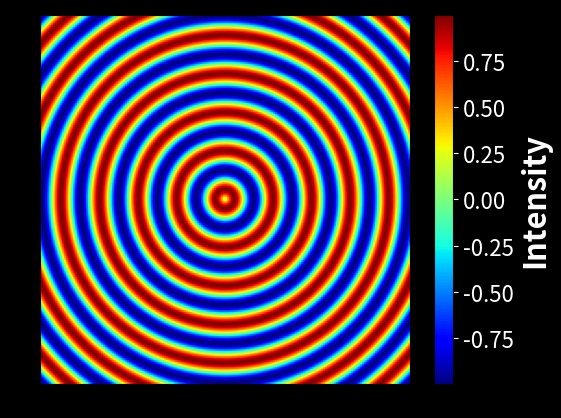

Write Python code to recreate this figure.
import numpy as np
import matplotlib.pyplot as plt
from matplotlib.animation import FuncAnimation
from matplotlib.font_manager import FontProperties


# Define the function to plot
def f(x, y):
    return np.sin(np.sqrt(x**2 + y**2))


# Set up the grid in the x and y dimensions
x = np.linspace(-30, 30, 200)
y = np.linspace(-30, 30, 200)
X, Y = np.meshgrid(x, y)
Z = f(X, Y)

# Create a figure and axis
fig, ax = plt.subplots(facecolor="black")
ax.set_facecolor("black")

# Initial plot
heatmap = ax.imshow(
    Z,
    cmap="jet",
    # cmap="viridis",
    # cmap="inferno",
    # cmap="magma",
    # cmap="cividis",
    origin="lower",
    vmin=np.min(Z),
    vmax=np.max(Z),
    extent=(float(np.min(x)), float(np.max(y)), float(np.min(x)), float(np.max(y))),
)
# ax.set_xlim(-100, 100)
# ax.set_ylim(-100, 100)

# Add color bar
font_properties = FontProperties(weight="bold", size=22)
cbar = fig.colorbar(heatmap, ax=ax, orientation="vertical")
cbar.set_label("Intensity", color="white", fontproperties=font_properties)
cbar.ax.yaxis.set_tick_params(color="white", labelsize=16)
plt.setp(plt.getp(cbar.ax.axes, "yticklabels"), color="white")


# Function to update the plot
def update(frame):
    Z = f(X - frame / 10.0, Y)  # Modify y with the frame number for animation
    heatmap.set_data(Z)
    heatmap.set_clim(vmin=np.min(Z), vmax=np.max(Z))  # Adjust color limits if needed
    cbar.update_normal(heatmap)  # Update the color bar to reflect new data

    # # Manually set color bar ticks
    # cbar.ax.set_yticks([np.min(Z), np.max(Z)])  # Set ticks at the min and max values
    # cbar.ax.set_yticklabels([f"{np.min(Z):.2f}", f"{np.max(Z):.2f}"])  # Label ticks
    # Generate intermediate tick values
    tick_values = np.linspace(
        np.min(Z), np.max(Z), num=8
    )  # Adjust `num` to change the number of ticks

    # Set color bar ticks and labels
    cbar.ax.set_yticks(tick_values)  # Set ticks at intermediate values
    cbar.ax.set_yticklabels(
        [f"{val:.2f}" for val in tick_values]
    )  # Label ticks with formatted values
    # Set tick color
    cbar.ax.yaxis.set_tick_params(color="white")  # Set tick color
    plt.setp(cbar.ax.get_yticklabels(), color="white")  # Set tick label color

    return [heatmap, cbar]


# Create animation
anim = FuncAnimation(fig, update, frames=np.arange(0, 400, 1), interval=25, blit=False)

# anim.save("heatmap2.mp4", writer="ffmpeg")
# Show the plot
plt.show()
